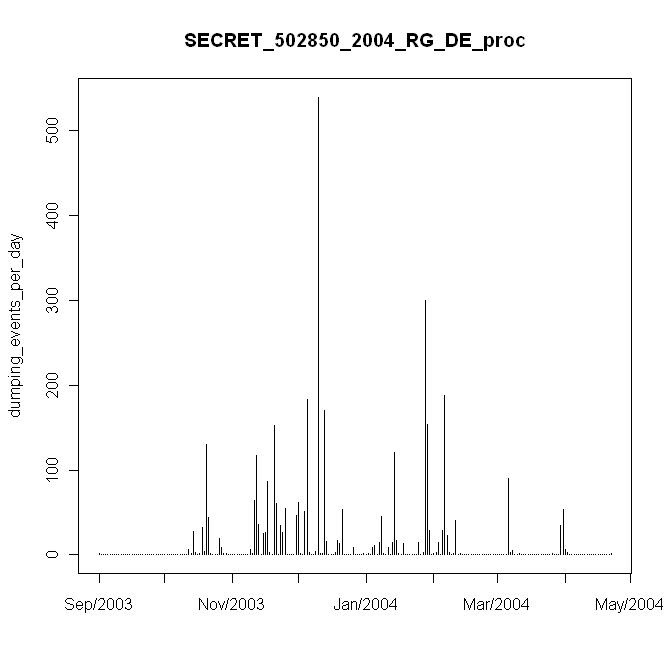

Source data for this figure (header and first rows):
#, date, daily_events, in, mm
1, 9/20/2003, 1, 0.01, 0.2
2, 9/21/2003, 0, 0, 0
3, 9/22/2003, 0, 0, 0
4, 9/23/2003, 0, 0, 0
5, 9/24/2003, 0, 0, 0
6, 9/25/2003, 0, 0, 0
7, 9/26/2003, 0, 0, 0
8, 9/27/2003, 0, 0, 0
9, 9/28/2003, 0, 0, 0
10, 9/29/2003, 0, 0, 0
11, 9/30/2003, 0, 0, 0
12, 10/1/2003, 0, 0, 0
13, 10/2/2003, 0, 0, 0
14, 10/3/2003, 0, 0, 0
15, 10/4/2003, 0, 0, 0
16, 10/5/2003, 0, 0, 0
17, 10/6/2003, 0, 0, 0
18, 10/7/2003, 0, 0, 0
19, 10/8/2003, 0, 0, 0
20, 10/9/2003, 0, 0, 0
21, 10/10/2003, 0, 0, 0
22, 10/11/2003, 0, 0, 0
23, 10/12/2003, 0, 0, 0
24, 10/13/2003, 0, 0, 0
25, 10/14/2003, 0, 0, 0
26, 10/15/2003, 0, 0, 0
27, 10/16/2003, 0, 0, 0
28, 10/17/2003, 0, 0, 0
29, 10/18/2003, 0, 0, 0
30, 10/19/2003, 0, 0, 0
31, 10/20/2003, 0, 0, 0
32, 10/21/2003, 0, 0, 0
33, 10/22/2003, 0, 0, 0
34, 10/23/2003, 0, 0, 0
35, 10/24/2003, 0, 0, 0
36, 10/25/2003, 0, 0, 0
37, 10/26/2003, 0, 0, 0
38, 10/27/2003, 0, 0, 0
39, 10/28/2003, 0, 0, 0
40, 10/29/2003, 0, 0, 0
41, 10/30/2003, 0, 0, 0
42, 10/31/2003, 6, 0.06, 1.2
43, 11/1/2003, 1, 0.01, 0.2
44, 11/2/2003, 27, 0.27, 5.4
45, 11/3/2003, 3, 0.03, 0.6
46, 11/4/2003, 0, 0, 0
47, 11/5/2003, 1, 0.01, 0.2
48, 11/6/2003, 32, 0.32, 6.4
49, 11/7/2003, 4, 0.04, 0.8
50, 11/8/2003, 130, 1.3, 26
51, 11/9/2003, 44, 0.44, 8.8
52, 11/10/2003, 1, 0.01, 0.2
53, 11/11/2003, 0, 0, 0
54, 11/12/2003, 0, 0, 0
55, 11/13/2003, 0, 0, 0
56, 11/14/2003, 19, 0.19, 3.8
57, 11/15/2003, 8, 0.08, 1.6
58, 11/16/2003, 1, 0.01, 0.2
59, 11/17/2003, 1, 0.01, 0.2
60, 11/18/2003, 0, 0, 0
... 175 more rows
